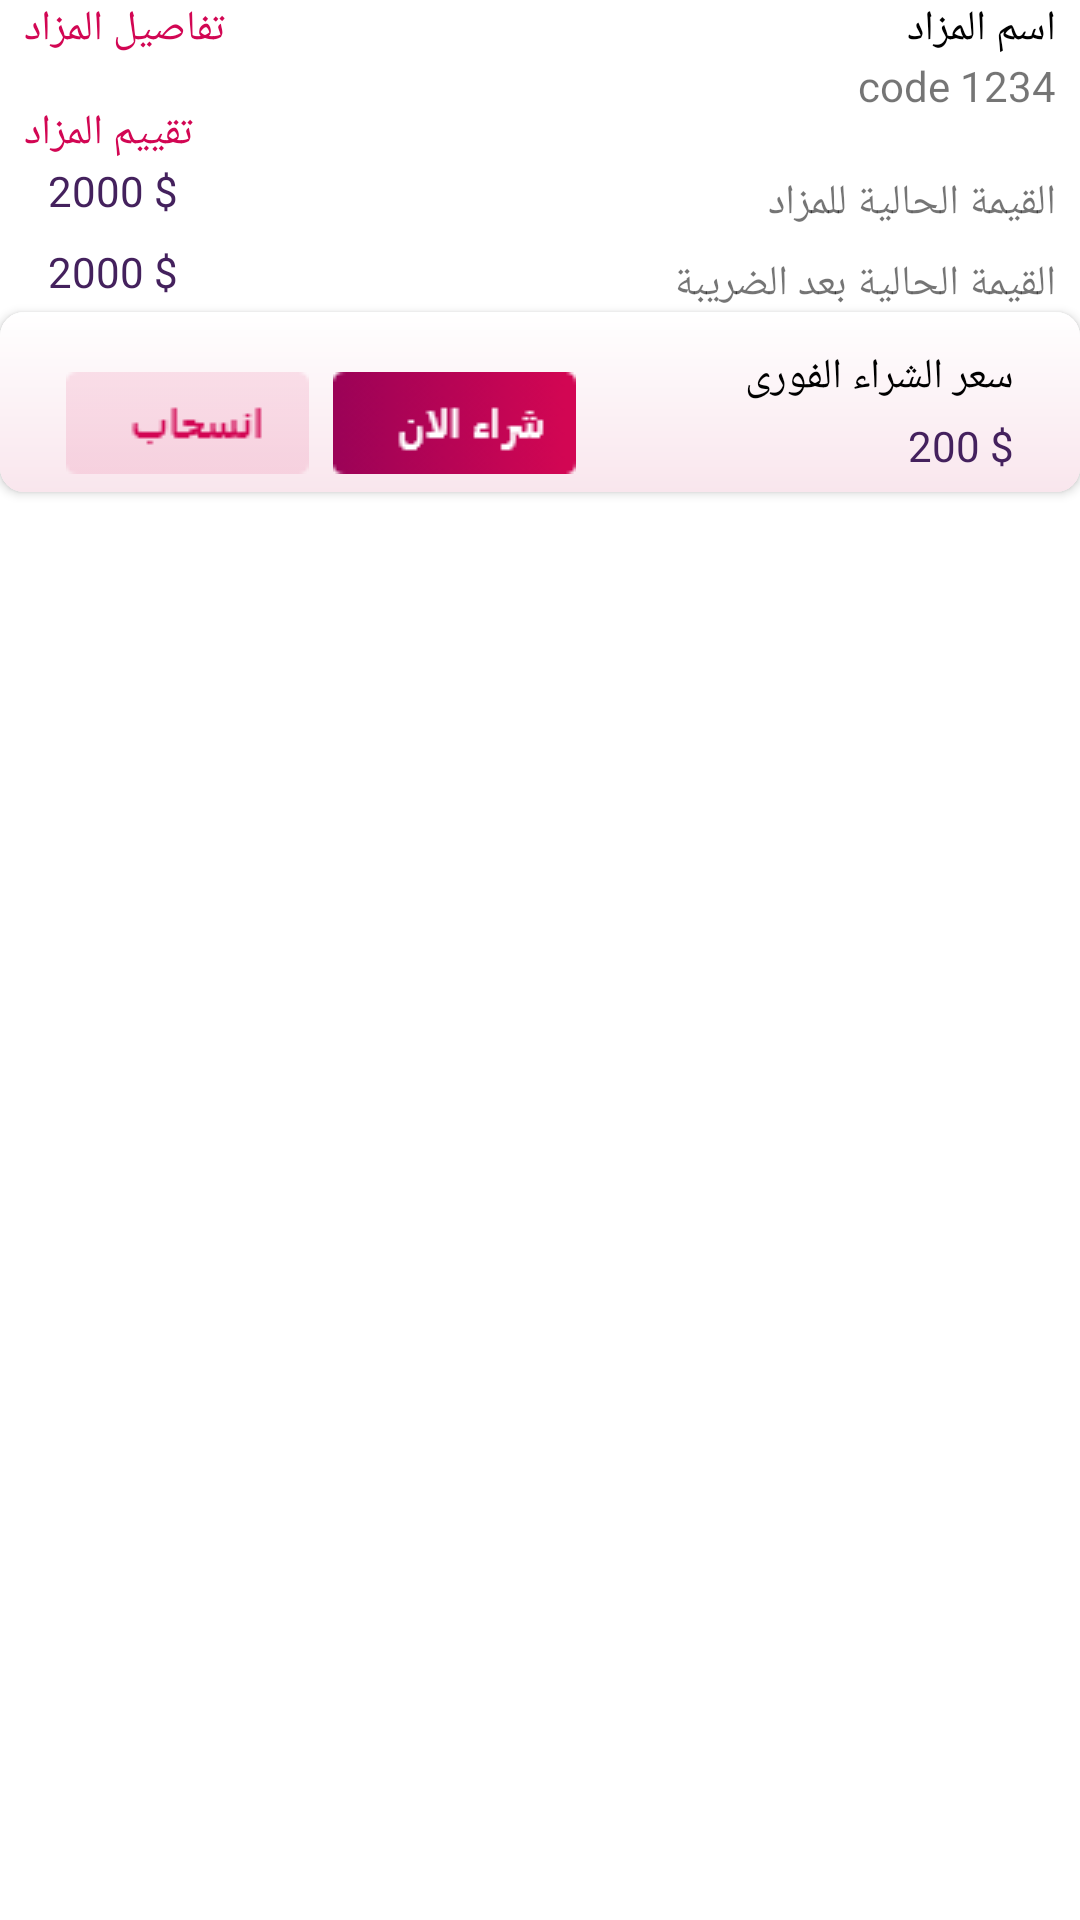

Produce the Android XML layout that renders to this screen, including the resource entries it uses.
<!-- AndroidManifest.xml: application theme Theme.MazaadyTask -->
<!-- res/layout/layut_item2.xml -->
<?xml version="1.0" encoding="utf-8"?>
<androidx.constraintlayout.widget.ConstraintLayout xmlns:android="http://schemas.android.com/apk/res/android"
    xmlns:app="http://schemas.android.com/apk/res-auto"
    xmlns:tools="http://schemas.android.com/tools"
    android:layout_width="match_parent"
    android:layout_height="match_parent">


    <TextView
        android:layout_marginEnd="8dp"
        android:id="@+id/textView8"
        android:layout_width="wrap_content"
        android:layout_height="wrap_content"
        android:text="اسم المزاد"
        android:textColor="@color/black"
        android:fontFamily="@font/gretasansstd_bold"
        app:layout_constraintEnd_toEndOf="parent"
        app:layout_constraintTop_toTopOf="parent" />

    <TextView
        android:id="@+id/textView9"
        android:layout_width="wrap_content"
        android:layout_height="wrap_content"
        android:text="code 1234"
        app:layout_constraintEnd_toEndOf="@+id/textView8"
        app:layout_constraintTop_toBottomOf="@+id/textView8" />

    <TextView
        android:fontFamily="@font/gretasansstd_bold"
        android:layout_marginStart="8dp"
        android:id="@+id/textView10"
        android:drawablePadding="8dp"
        android:layout_width="wrap_content"
        android:layout_height="wrap_content"
        android:drawableStart="@drawable/back_pink"
        android:text="تفاصيل المزاد"
        android:textColor="@color/bink"
        app:layout_constraintBottom_toBottomOf="@+id/textView8"
        app:layout_constraintStart_toStartOf="parent"
        app:layout_constraintTop_toTopOf="@+id/textView8" />

    <ImageView
        android:id="@+id/imageView8"
        android:layout_width="wrap_content"
        android:layout_height="wrap_content"
        android:layout_marginTop="12dp"
        app:layout_constraintEnd_toEndOf="@+id/textView9"
        app:layout_constraintTop_toBottomOf="@+id/textView9"
        app:srcCompat="@drawable/stars" />

    <TextView
        android:id="@+id/textView11"
        android:layout_width="wrap_content"
        android:layout_height="wrap_content"
        android:drawableStart="@drawable/back_pink"
        android:drawablePadding="8dp"
        android:fontFamily="@font/gretasansstd_bold"
        android:text="تقييم المزاد"
        android:textColor="@color/bink"
        app:layout_constraintBottom_toBottomOf="@+id/imageView8"
        app:layout_constraintStart_toStartOf="@+id/textView10"
        app:layout_constraintTop_toBottomOf="@+id/textView9" />

    <TextView
        android:layout_marginTop="8dp"
        android:id="@+id/textView12"
        android:layout_width="wrap_content"
        android:layout_height="wrap_content"
        android:text="القيمة الحالية للمزاد"
        app:layout_constraintEnd_toEndOf="@+id/imageView8"
        app:layout_constraintTop_toBottomOf="@+id/imageView8" />

    <TextView
        android:layout_marginTop="8dp"
        android:id="@+id/textView13"
        android:layout_width="wrap_content"
        android:layout_height="wrap_content"
        android:text="القيمة الحالية بعد الضريبة"
        app:layout_constraintEnd_toEndOf="@+id/textView12"
        app:layout_constraintTop_toBottomOf="@+id/textView12" />

    <TextView
        android:layout_marginStart="8dp"
        android:id="@+id/textView14"
        android:layout_width="wrap_content"
        android:layout_height="wrap_content"
        android:text="2000 $"
        android:fontFamily="@font/gretasansstd_bold"
        android:textColor="@color/indigo"
        app:layout_constraintBottom_toBottomOf="@+id/textView12"
        app:layout_constraintStart_toStartOf="@+id/textView11"
        app:layout_constraintTop_toBottomOf="@+id/imageView8" />

    <TextView
        android:layout_marginStart="8dp"
        android:id="@+id/textView15"
        android:layout_width="wrap_content"
        android:layout_height="wrap_content"
        android:fontFamily="@font/gretasansstd_bold"
        android:text="2000 $"
        android:textColor="@color/indigo"
        app:layout_constraintBottom_toBottomOf="@+id/textView13"
        app:layout_constraintStart_toStartOf="@+id/textView11"
        app:layout_constraintTop_toBottomOf="@+id/textView12" />

    <androidx.cardview.widget.CardView
        android:layout_width="match_parent"
        android:layout_height="60dp"
        app:cardCornerRadius="8dp"
        app:layout_constraintEnd_toEndOf="parent"
        app:layout_constraintStart_toStartOf="parent"
        app:layout_constraintTop_toBottomOf="@+id/textView13">


        <androidx.constraintlayout.widget.ConstraintLayout
            android:background="@drawable/layer_list"
            android:layout_width="match_parent"
            android:layout_height="match_parent">
            <TextView
                android:layout_marginTop="12dp"
                android:layout_marginEnd="22dp"
                android:id="@+id/textView16"
                android:layout_width="wrap_content"
                android:layout_height="wrap_content"
                android:text="سعر الشراء الفورى"
                android:textColor="@color/black"
                android:fontFamily="@font/gretasansstd_bold"
                app:layout_constraintEnd_toEndOf="parent"
                app:layout_constraintTop_toTopOf="parent" />

            <TextView
                android:layout_marginTop="4dp"
                android:id="@+id/textView17"
                android:layout_width="wrap_content"
                android:layout_height="wrap_content"
                android:fontFamily="@font/gretasansstd_bold"
                android:text="200 $"
                android:textColor="@color/indigo"
                app:layout_constraintEnd_toEndOf="@+id/textView16"
                app:layout_constraintTop_toBottomOf="@+id/textView16" />

            <ImageView
                android:layout_marginStart="22dp"
                android:id="@+id/imageView9"
                android:layout_width="wrap_content"
                android:layout_height="wrap_content"
                app:layout_constraintBottom_toBottomOf="@+id/textView17"
                app:layout_constraintStart_toStartOf="parent"
                app:srcCompat="@drawable/btn2" />

            <ImageView
                android:layout_marginStart="8dp"
                android:id="@+id/imageView10"
                android:layout_width="wrap_content"
                android:layout_height="wrap_content"
                app:layout_constraintBottom_toBottomOf="@+id/imageView9"
                app:layout_constraintStart_toEndOf="@+id/imageView9"
                app:layout_constraintTop_toTopOf="@+id/imageView9"
                app:srcCompat="@drawable/btn1" />

        </androidx.constraintlayout.widget.ConstraintLayout>
    </androidx.cardview.widget.CardView>
</androidx.constraintlayout.widget.ConstraintLayout>
<!-- resources referenced by this layout -->
<resources>
  <color name="bink">#D20653</color>
  <color name="black">#FF000000</color>
  <color name="indigo">#44215D</color>
  <!-- drawable btn1: png bitmap (drawable-v24, 1707 bytes) -->
  <!-- drawable btn2: png bitmap (drawable-v24, 607 bytes) -->
  <!-- drawable layer_list (drawable) -->
  <?xml version="1.0" encoding="utf-8"?>
  <layer-list xmlns:android="http://schemas.android.com/apk/res/android">
      <item>
          <shape xmlns:android="http://schemas.android.com/apk/res/android"
              android:shape="rectangle">
              <gradient
                  android:startColor="@color/white"
                  android:endColor="@color/g"
                  android:angle="1"/>
  
          </shape>
      </item>
      <item android:drawable="@drawable/shape"/>
  
  </layer-list>
  <style name="Theme.MazaadyTask" parent="Theme.MaterialComponents.DayNight.DarkActionBar">
          
          <item name="colorPrimary">@color/purple_500</item>
          <item name="colorPrimaryVariant">@color/purple_700</item>
          <item name="colorOnPrimary">@color/white</item>
          
          <item name="colorSecondary">@color/teal_200</item>
          <item name="colorSecondaryVariant">@color/teal_700</item>
          <item name="colorOnSecondary">@color/black</item>
          
          <item name="android:statusBarColor" tools:targetApi="l">?attr/colorPrimaryVariant</item>
          
      </style>
  <color name="white">#FFFFFFFF</color>
  <color name="g">#F9E6ED</color>
  <!-- drawable shape (drawable) -->
  <?xml version="1.0" encoding="utf-8"?>
  <shape xmlns:android="http://schemas.android.com/apk/res/android"
      android:shape="rectangle">
      <gradient
          android:startColor="@color/white"
          android:endColor="@color/g"
          android:angle="1"/>
      <corners android:radius="8dp"/>
  </shape>
  <color name="purple_500">#FF6200EE</color>
  <color name="purple_700">#FF3700B3</color>
  <color name="teal_200">#FF03DAC5</color>
  <color name="teal_700">#FF018786</color>
</resources>
